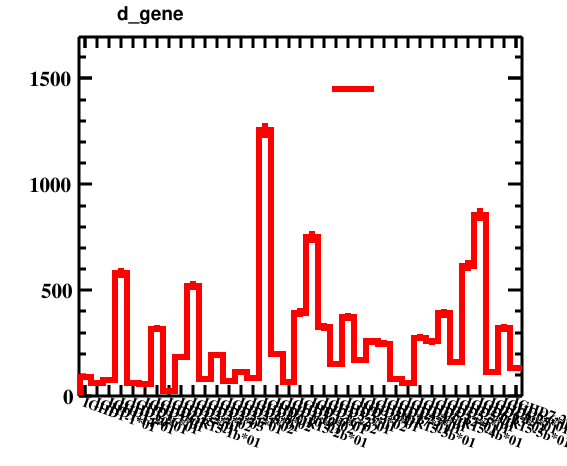

Data behind this chart, as committed beside it:
bin_low_edge, contents, xtitle, binlabel
-0.5, 0.0, , 
0.5, 90.0, , IGHD1-1*01
1.5, 61.0, , IGHD1-14*01
2.5, 76.0, , IGHD1-20*01
3.5, 581.0, , IGHD1-26*01
4.5, 61.0, , IGHD1-7*01
5.5, 59.0, , IGHD1/OR15-1b*01
6.5, 319.0, , IGHD2-15*01
7.5, 26.0, , IGHD2-2*01
8.5, 186.0, , IGHD2-2*02
9.5, 522.0, , IGHD2-2*03
10.5, 79.0, , IGHD2-21*01
11.5, 195.0, , IGHD2-21*02
12.5, 72.0, , IGHD2-8*01
13.5, 114.0, , IGHD2-8*02
14.5, 86.0, , IGHD2/OR15-2b*01
15.5, 1255, , IGHD3-10*01
16.5, 201.0, , IGHD3-10*02
17.5, 69.0, , IGHD3-16*01
18.5, 394.0, , IGHD3-16*02
19.5, 752.0, , IGHD3-22*01
20.5, 325.0, , IGHD3-3*01
21.5, 150.0, , IGHD3-3*02
22.5, 373.0, , IGHD3-9*01
23.5, 172.0, , IGHD3/OR15-3b*01
24.5, 259.0, , IGHD4-17*01
25.5, 248.0, , IGHD4-23*01
26.5, 83.0, , IGHD4-4*01
27.5, 64.0, , IGHD4/OR15-4b*01
28.5, 275.0, , IGHD5-12*01
29.5, 259.0, , IGHD5-24*01
30.5, 391.0, , IGHD5-5*01
31.5, 162.0, , IGHD5/OR15-5b*01
32.5, 616.0, , IGHD6-13*01
33.5, 857.0, , IGHD6-19*01
34.5, 114.0, , IGHD6-25*01
35.5, 323.0, , IGHD6-6*01
36.5, 131.0, , IGHD7-27*01
37.5, 0.0, , 
